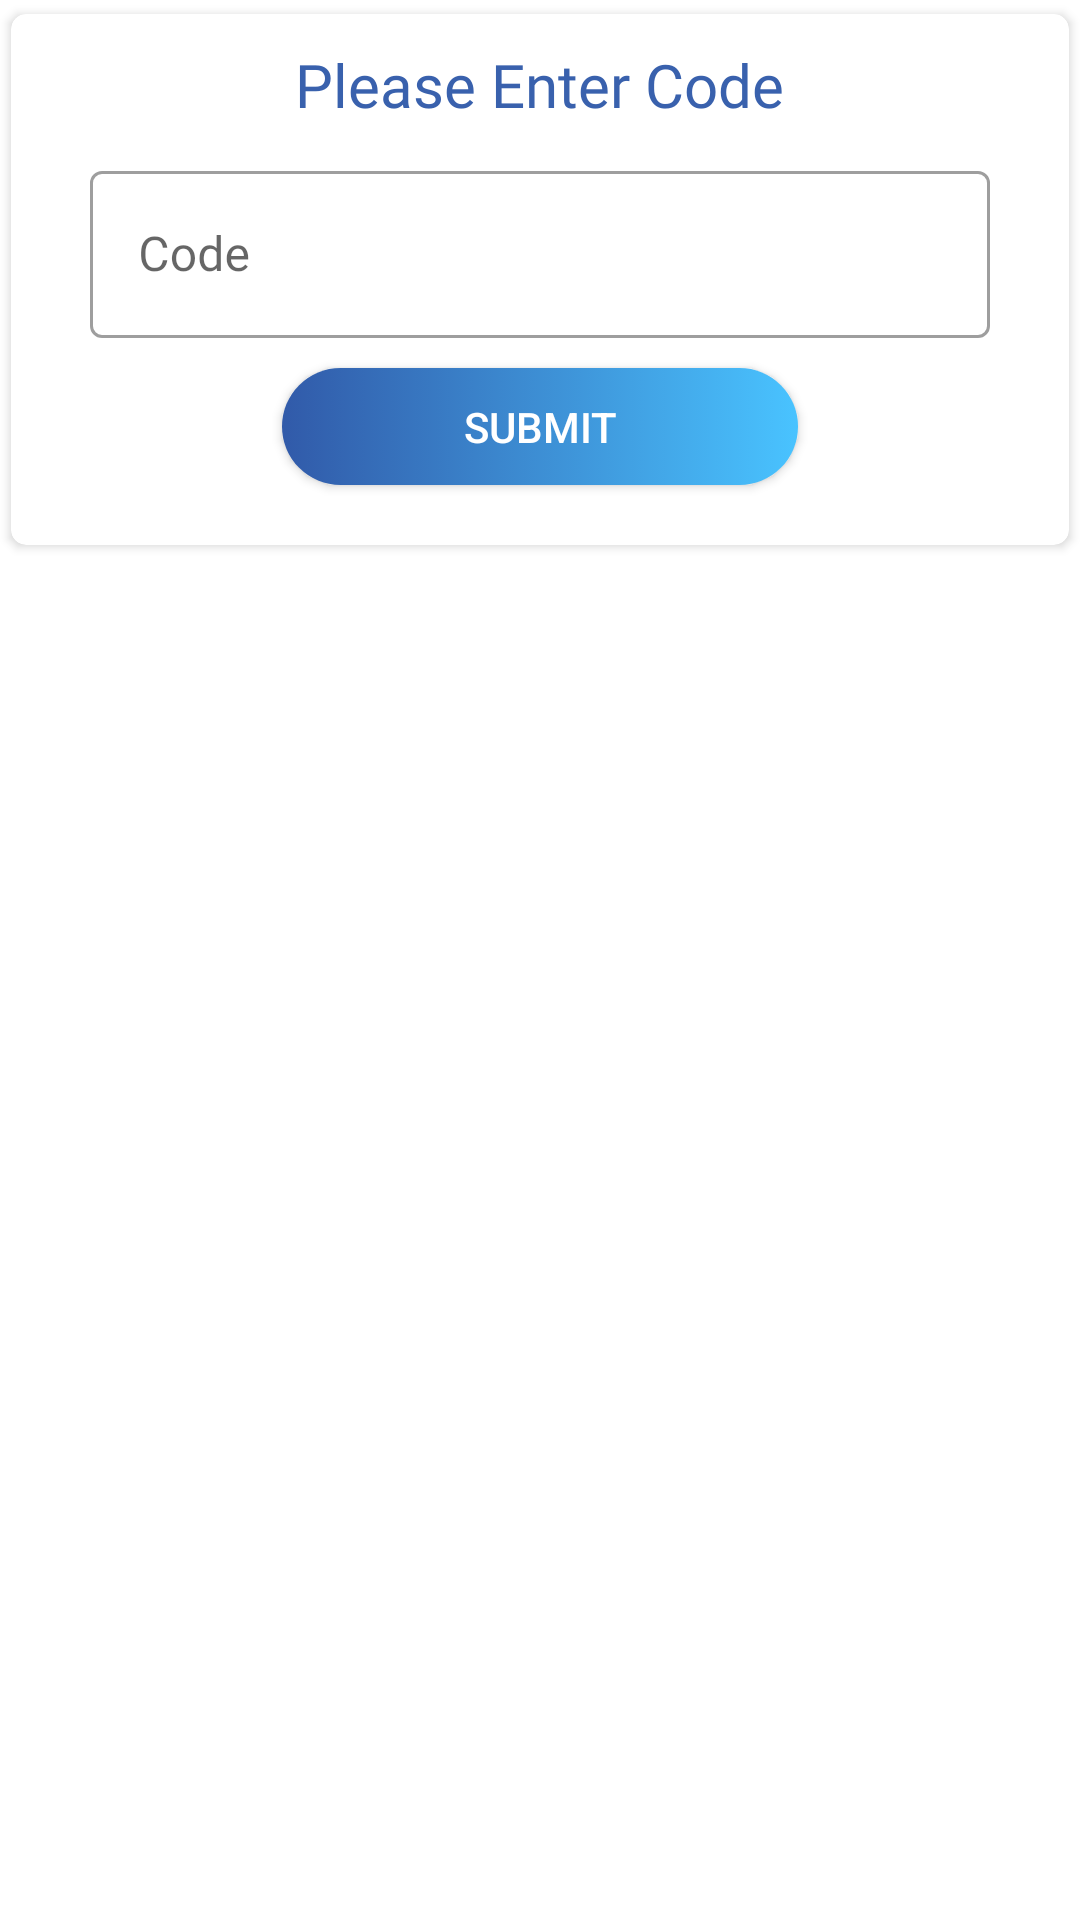

Write the Android layout XML for this screen, with the resource values it uses.
<!-- AndroidManifest.xml: application theme Theme.SpeachtoText -->
<!-- res/layout/layout_add_code_dialog.xml -->
<?xml version="1.0" encoding="utf-8"?>
<LinearLayout xmlns:android="http://schemas.android.com/apk/res/android"
    xmlns:app="http://schemas.android.com/apk/res-auto"
    android:orientation="vertical"
    android:layout_width="match_parent"
    android:layout_gravity="center"
    android:background="@color/transparent"
    android:layout_height="wrap_content">
    <androidx.cardview.widget.CardView
        android:id="@+id/cv_staff_startswith"
        android:layout_width="match_parent"
        android:layout_height="wrap_content"
        android:paddingHorizontal="2dp"
        app:cardCornerRadius="5dp"
        android:visibility="visible"
        app:cardBackgroundColor="#FFF"
        app:cardUseCompatPadding="true"
        android:background="#FFF">
        <LinearLayout
            android:layout_width="300dp"
            android:layout_height="wrap_content"
            android:orientation="vertical"
            android:layout_gravity="center"
            android:gravity="center"
            android:layout_margin="10dp"
            >
            <TextView
                android:id="@+id/list_name"
                android:layout_width="wrap_content"
                android:layout_height="wrap_content"
                android:ellipsize="end"
                android:background="@drawable/dialog_styles"
                android:fontFamily="@font/poppins_bold"
                android:maxLines="1"
                android:text="Please Enter Code"
                android:textColor="@color/colorPrimary"
                android:textSize="20sp"
                app:layout_constraintEnd_toStartOf="@+id/delete_image_view"
                app:layout_constraintStart_toEndOf="@+id/list_image_view"
                app:layout_constraintTop_toTopOf="@+id/list_image_view" />


            <com.google.android.material.textfield.TextInputLayout
                android:id="@+id/login_email_textfield"
                style="@style/Widget.MaterialComponents.TextInputLayout.OutlinedBox"
                android:layout_width="match_parent"
                app:elevation="5dp"
                android:layout_height="wrap_content"
                android:layout_marginTop="10dp"
                android:hint="Code">

                <EditText
                    android:id="@+id/edt_email"
                    app:elevation="5dp"
                    android:backgroundTint="#EDEDED"
                    android:layout_width="match_parent"
                    android:layout_height="wrap_content"
                    android:background="@drawable/edit_text_style"
                    android:fontFamily="@font/poppins_medium"
                    android:maxLines="1"
                    android:textColor="#000000"
                    android:textColorHint="#DEE0E9" />

            </com.google.android.material.textfield.TextInputLayout>
            <Button
                android:id="@+id/btn_submit"
                android:layout_width="172dp"
                android:layout_height="39dp"
                android:layout_gravity="center"
                android:layout_margin="10dp"
                android:background="@drawable/style"
                android:text="Submit"
                android:textColor="@color/white"
                app:backgroundTint="@null" />

        </LinearLayout>

    </androidx.cardview.widget.CardView>
</LinearLayout>
<!-- resources referenced by this layout -->
<resources>
  <color name="colorPrimary">#3961ad </color>
  <color name="transparent">#00FF0000</color>
  <color name="white">#FFFFFFFF</color>
  <!-- drawable dialog_styles (drawable-xxxhdpi) -->
  <?xml version="1.0" encoding="UTF-8"?>
  <selector xmlns:android="http://schemas.android.com/apk/res/android">
      <item>
          <shape>
              <corners  android:radius="20dp"/>
              <solid android:color="#F2FFFFFF"></solid>
  
          </shape>
      </item>
  </selector>
  <!-- drawable style (drawable) -->
  <?xml version="1.0" encoding="UTF-8"?>
  <selector xmlns:android="http://schemas.android.com/apk/res/android">
      <item>
          <shape>
              <corners  android:radius="50dp"/>
              <gradient
                  android:startColor="#49c3ff"
                  android:endColor="#315aa9"
                  android:angle="180"
                  />
  </shape>
      </item>
  </selector>
  <style name="Theme.SpeachtoText" parent="Theme.MaterialComponents.DayNight.NoActionBar">
          
          <item name="colorPrimary">@color/colorPrimary</item>
          <item name="colorPrimaryDark">@color/colorPrimaryDark</item>
          <item name="colorPrimaryVariant">@color/colorActionBar</item>
          <item name="colorOnPrimary">@color/white</item>
          
          <item name="colorSecondary">@color/teal_200</item>
          <item name="colorSecondaryVariant">@color/teal_700</item>
          <item name="colorOnSecondary">@color/black</item>
          
          <item name="android:statusBarColor">@color/colorActionBar</item>
          
      </style>
  <color name="colorPrimaryDark">#3961ad </color>
  <color name="colorActionBar">#4b77bb </color>
  <color name="teal_200">#FF03DAC5</color>
  <color name="teal_700">#FF018786</color>
  <color name="black">#FF000000</color>
</resources>
